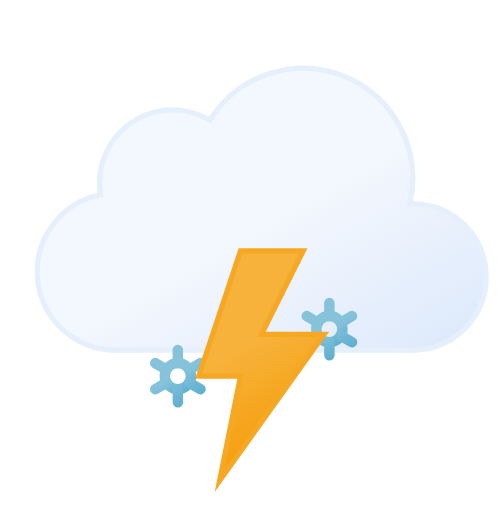
t = 0.00 s
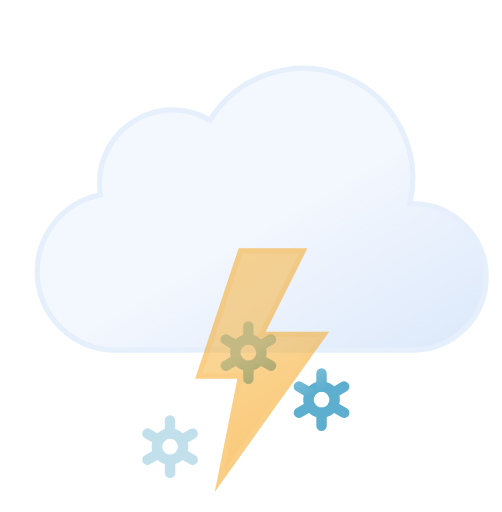
t = 1.50 s
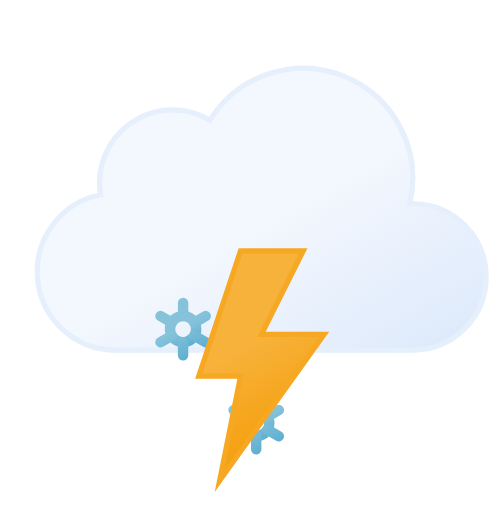
t = 3.00 s
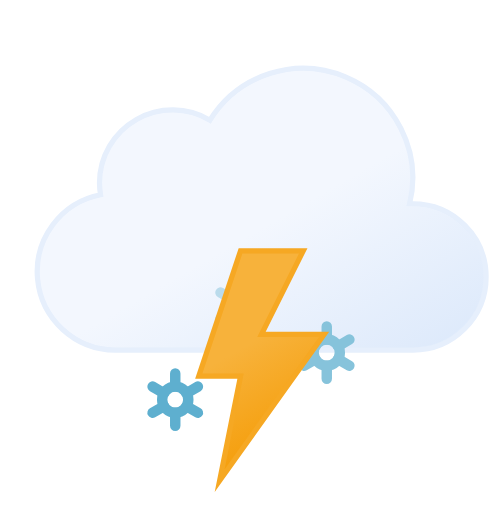
t = 4.50 s
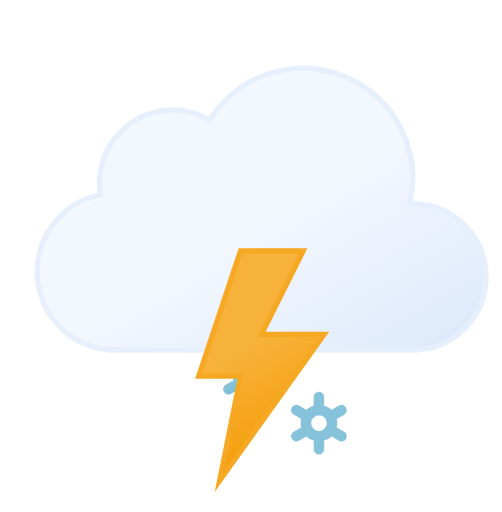
t = 6.00 s
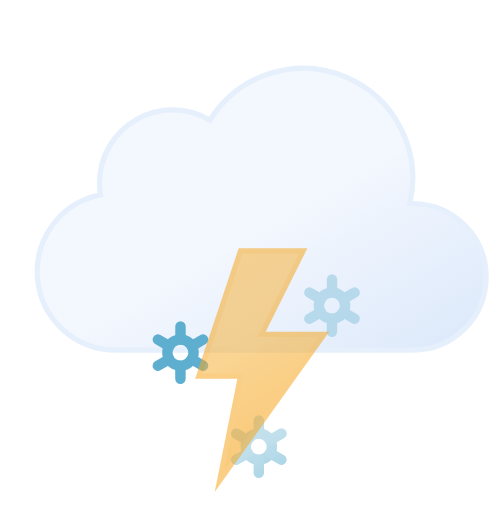
t = 7.50 s

The animated SVG that drew these frames (rendered in a browser with its animation timeline set to each time). Animation: 11 SMIL elements (animate=4,animateTransform=7); one cycle of 9.00 s, repeats indefinitely.

<svg xmlns="http://www.w3.org/2000/svg" xmlns:xlink="http://www.w3.org/1999/xlink" viewBox="7 12 48 49">
	<defs>
		<linearGradient id="a" x1="22.56" y1="21.96" x2="39.2" y2="50.8" gradientUnits="userSpaceOnUse">
			<stop offset="0" stop-color="#f3f7fe"/>
			<stop offset="0.45" stop-color="#f3f7fe"/>
			<stop offset="1" stop-color="#deeafb"/>
		</linearGradient>
		<linearGradient id="b" x1="30.12" y1="43.48" x2="31.88" y2="46.52" gradientUnits="userSpaceOnUse">
			<stop offset="0" stop-color="#86c3db"/>
			<stop offset="0.45" stop-color="#86c3db"/>
			<stop offset="1" stop-color="#5eafcf"/>
			<animateTransform attributeName="gradientTransform" type="rotate" additive="sum" values="360 31 45; 0 31 45" dur="9s" repeatCount="indefinite"/>
		</linearGradient>
		<linearGradient id="c" x1="29.67" y1="42.69" x2="32.33" y2="47.31" xlink:href="#b"/>
		<linearGradient id="d" x1="23.12" y1="43.48" x2="24.88" y2="46.52" xlink:href="#b"/>
		<linearGradient id="e" x1="22.67" y1="42.69" x2="25.33" y2="47.31" xlink:href="#b"/>
		<linearGradient id="f" x1="37.12" y1="43.48" x2="38.88" y2="46.52" xlink:href="#b"/>
		<linearGradient id="g" x1="36.67" y1="42.69" x2="39.33" y2="47.31" xlink:href="#b"/>
		<linearGradient id="h" x1="26.74" y1="37.88" x2="35.76" y2="53.52" gradientUnits="userSpaceOnUse">
			<stop offset="0" stop-color="#f7b23b"/>
			<stop offset="0.45" stop-color="#f7b23b"/>
			<stop offset="1" stop-color="#f59e0b"/>
		</linearGradient>
	</defs>
	<path d="M46.5,31.5l-.32,0a10.49,10.49,0,0,0-19.11-8,7,7,0,0,0-10.57,6,7.21,7.21,0,0,0,.1,1.14A7.5,7.5,0,0,0,18,45.5a4.19,4.19,0,0,0,.5,0v0h28a7,7,0,0,0,0-14Z" stroke="#e6effc" stroke-miterlimit="10" stroke-width="0.5" fill="url(#a)"/>
	<g>
		<circle cx="31" cy="45" r="1.25" fill="none" stroke-miterlimit="10" stroke="url(#b)"/>
		<path d="M33.17,46.25l-1.09-.63m-2.16-1.24-1.09-.63M31,42.5v1.25m0,3.75V46.25m-1.08-.63-1.09.63m4.34-2.5-1.09.63" fill="none" stroke-linecap="round" stroke-miterlimit="10" stroke="url(#c)"/>
		<animateTransform attributeName="transform" type="translate" additive="sum" values="-1 -6; 1 12" dur="4s" repeatCount="indefinite"/>
		<animateTransform attributeName="transform" type="rotate" additive="sum" values="0 31 45; 360 31 45" dur="9s" repeatCount="indefinite"/>
		<animate attributeName="opacity" values="0;1;1;1;0" dur="4s" repeatCount="indefinite"/>
	</g>
	<g>
		<circle cx="24" cy="45" r="1.25" fill="none" stroke-miterlimit="10" stroke="url(#d)"/>
		<path d="M26.17,46.25l-1.09-.63m-2.16-1.24-1.09-.63M24,42.5v1.25m0,3.75V46.25m-1.08-.63-1.09.63m4.34-2.5-1.09.63" fill="none" stroke-linecap="round" stroke-miterlimit="10" stroke="url(#e)"/>
		<animateTransform attributeName="transform" type="translate" additive="sum" values="1 -6; -1 12" begin="-2s" dur="4s" repeatCount="indefinite"/>
		<animateTransform attributeName="transform" type="rotate" additive="sum" values="0 24 45; 360 24 45" dur="9s" repeatCount="indefinite"/>
		<animate attributeName="opacity" values="0;1;1;1;0" begin="-2s" dur="4s" repeatCount="indefinite"/>
	</g>
	<g>
		<circle cx="38" cy="45" r="1.25" fill="none" stroke-miterlimit="10" stroke="url(#f)"/>
		<path d="M40.17,46.25l-1.09-.63m-2.16-1.24-1.09-.63M38,42.5v1.25m0,3.75V46.25m-1.08-.63-1.09.63m4.34-2.5-1.09.63" fill="none" stroke-linecap="round" stroke-miterlimit="10" stroke="url(#g)"/>
		<animateTransform attributeName="transform" type="translate" additive="sum" values="1 -6; -1 12" begin="-1s" dur="4s" repeatCount="indefinite"/>
		<animateTransform attributeName="transform" type="rotate" additive="sum" values="0 38 45; 360 38 45" dur="9s" repeatCount="indefinite"/>
		<animate attributeName="opacity" values="0;1;1;1;0" begin="-1s" dur="4s" repeatCount="indefinite"/>
	</g>
	<polygon points="30 36 26 48 30 48 28 58 38 44 32 44 36 36 30 36" stroke="#f6a823" stroke-miterlimit="10" stroke-width="0.5" fill="url(#h)">
		<animate attributeName="opacity" values="1; 1; 1; 1; 1; 1; 0.1; 1; 0.1; 1; 1; 0.1; 1; 0.1; 1" dur="2s" repeatCount="indefinite"/>
	</polygon>
</svg>
